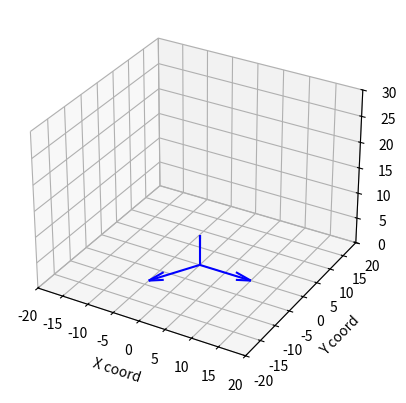

Reproduce this figure in Python.
# [redacted]

import numpy as np
import matplotlib.pyplot as plt
from mpl_toolkits.mplot3d import *
from scipy.spatial.transform import Rotation as R


#setup for the plotting functions

fig = plt.figure()
ax = plt.axes(projection='3d')
ax.set_xlim([-20,20])
ax.set_ylim([-20,20])
ax.set_zlim([-0,30])

ax.set_xlabel('X coord')
ax.set_ylabel('Y coord')
ax.set_zlabel('Z coord')


def makeVect(input, cyl=False):
    """
    -takes in input either with x y an z for cartesian input or length, thetaXY, and deltaZ if cylingrical
    -outputs a numpy array in cartesian form for 3D vector
    """
    if not cyl:
        x=input[0]
        y=input[1]
        z=input[2]

        vector = np.array([input[0],input[1],input[2]])
    elif cyl:
        length = input[0]
        thetaXY = np.radians(input[1])
        deltaZ = input[2]

        dx=length*np.cos(thetaXY)
        dy=length*np.sin(thetaXY)
        dz=deltaZ 

        vector = np.array([dx,dy,dz])
    return vector

def rotationMatrix(rAng):
    '''
    -takes in euler angles, spit out rotation matrix

    '''
    r = R.from_euler('xyz', rAng, degrees = True)
    rotation =np.array(r.as_matrix())
    return rotation

def drawVector(start, end, col='b'):
    ax.quiver(start[0], start[1], start[2], end[0], end[1], end[2], color=col)

# position vector is the input position vector of the center of end effector
# rotation is the rotation matrix for the orientation of the end effector (input in degrees)
# origin is constant. always (0,0,0)

position = makeVect([0,0,15])
rotation = rotationMatrix([0,0,0])
origin = makeVect([0,0,0])

# a vectors are first grounded linkage from origin

aLength = 10
a1 = makeVect([aLength, (360/3)*1, 0], cyl = True)
a2 = makeVect([aLength, (360/3)*2, 0], cyl = True)
a3 = makeVect([aLength, (360/3)*3, 0], cyl = True)

drawVector(origin, a1)
drawVector(origin, a2)
drawVector(origin, a3)

# display plot
# !!ALWAYS AT END OF SCRIPT!!
plt.show()